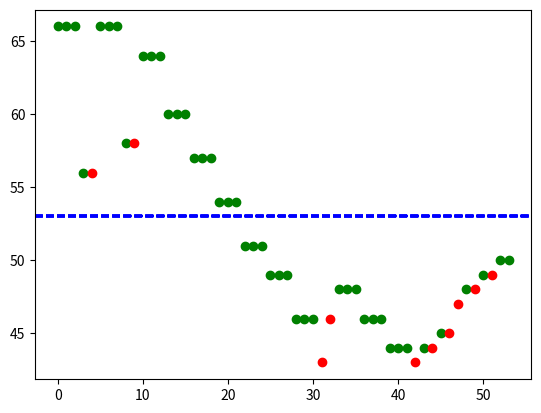

Write the Python code that produced this figure.
#!/usr/bin/env python3
# -*- coding: utf-8 -*-
"""
Created on Thu Nov  2 14:55:09 2023

@author: mirayabaid
"""
# Detection Threshold 2AFC Task: 3-Down-1-Up Transformed Staircase Simulation 

import matplotlib.pyplot as plt
import numpy as np
from scipy.stats import norm
import random

def GetPsychometricFunction(PsychometricCurveMu = 50,
                                 PsychometricCurveSigma = 10,
                                 StimulusIntensityStart = 0, 
                                 StimulusIntensityStop = 100):
    stimulus_range = np.linspace(StimulusIntensityStart, StimulusIntensityStop, 100)
    pr_correct = norm.cdf(stimulus_range, loc = PsychometricCurveMu, scale = PsychometricCurveSigma) 
    return stimulus_range, pr_correct

 # get the staircase convergence point when the observer's performance can be attributed to ONLY their sensitivity and not guessing by chance 
 
def GetStaircaseConvergenceTarget(NumAFC = 2, 
                                    Criterion = (3,1)): 
    chance = 1/NumAFC 
    unadjusted_target= 0.5**(1/(Criterion[0]/Criterion[1]))
    # adjusting the convergence point to account for chance 
    target = (unadjusted_target - chance) 
    # scaling this difference to the proportion of the range that's above chance 
    target_probability = target/(1 - chance)
    return target_probability, NumAFC, Criterion
                                        
# find the stimulus amplitude at which the target staircase convergence target is reached 
# basically the amplitude at which p(correctly detecting) = 0.5 (point of subjective equality)

def GetStaircaseConvergenceIntensity(stimulus_range, pr_correct, target_probability): # values 
    
    # find value in pr_correct that is closest to the target, then index by that value to find a stimulus intensity value 
    # first find the absolute difference between pr_correct values and the target 
    # whichever value from the resulting array is the smallest, find the index of that value, then use to find the target intensity 
    
    target_index = np.abs(pr_correct - target_probability).argmin()
    target_intensity = stimulus_range[target_index]
    return target_intensity 
    
def PlotPsychometricFunctionTarget(stimulus_range, pr_correct, target_probability, target_intensity, Criterion, NumAFC):
    plt.plot(stimulus_range, pr_correct, color='red', label='Psychometric Function')
    plt.axhline(y=target_probability, color='blue', linestyle='--', label=f'Convergence Target (p): {target_probability:.2f}')
    plt.axvline(x=target_intensity, color='green', linestyle='--', label=f'Convergence Intensity: {target_intensity:.2f}')
    plt.xlabel('Stimulus Intensity')
    plt.ylabel('p(correct)')
    plt.title(f'{Criterion[0]}-Down-{Criterion[1]}-Up Staircase Convergence Target for {NumAFC}AFC Task')
    plt.legend()
    plt.show()

def SimulateTransformedStaircase(NumSimulations = 1000, 
                                 PsychometricCurveMu = 50,
                                 PsychometricCurveSigma = 10,
                                 StimulusIntensityStart = 0, # start of stimulus intensity range 
                                 StimulusIntensityStop = 100, # end of stimulus intensity range 
                                 MaxNumTrials = 1000, 
                                 MaxReversions = 8,  
                                 NumAFC = 2, 
                                 Criterion = (3,1), 
                                 InitialStepSize = 10, 
                                 StepFactor = 0.725,
                                 NumInitialReversionsSkipped = 0,
                                 ):
    
    # initialize variables for every simulation 
    
    # store stimulus intensity values by trial number for each simulation 
    Trial_Amplitude_History = np.full((MaxNumTrials, NumSimulations), 0)
    
    # store stimulus intensity values for each reversion number for each simulation 
    Reversion_Amplitude_History = np.full((MaxReversions, NumSimulations), 0)
    
    # store whether or not trial was detected for plotting the staircase later 
    Detection_History = np.full((MaxNumTrials, NumSimulations), 0)
    
    # store number of trials per simulation 
    Num_Trials_History = np.full((NumSimulations, 1), 0)
    
    # calculate thresholds per simulation + error 
    Threshold_History = np.full((NumSimulations, 1), 0)
    
    # store reversion trial numbers 
    Reversion_Trials_History = np.full((MaxReversions, NumSimulations), 0)
    
    for simulation in range(NumSimulations):
        
        # initialize variables for every trial 
        StimulusIntensity = random.randrange(StimulusIntensityStart, StimulusIntensityStop)
        trial_counter = 0 
        reversion_counter = 0 
        reached_criterion = False 
        current_direction, new_direction = 0, 0
        cumulative_score = [0, 0]
        step_size = InitialStepSize
        chance = 1/NumAFC
        
        for trial in range(MaxNumTrials): 
            
            Trial_Amplitude_History[trial, simulation] = StimulusIntensity
            trial_counter += 1
            
            if np.random.uniform(0, 1) < norm.cdf(StimulusIntensity, loc = PsychometricCurveMu, scale = PsychometricCurveSigma) or np.random.uniform(0, 1) > (1 - chance):
                response = 1 # correct, so stimulus intensity decreases 
            else: 
                response = 0 # incorrect, so stimulus intensity increases
            
            Detection_History[trial, simulation] = response 
               
            if response == 1: 
                cumulative_score[0] += 1
            else:
                cumulative_score[1] +=1 
            
            if cumulative_score[0] >= Criterion[0]: # if 3 correct 
                new_direction = -1
                StimulusIntensity = max(0, StimulusIntensity - step_size) 
                cumulative_score = [0,0]
                reached_criterion = True
            elif cumulative_score[1] == Criterion[1]: # if one wrong 
                new_direction = +1
                StimulusIntensity = min(100, StimulusIntensity + step_size)
                cumulative_score = [0,0]
                reached_criterion = True
             
            if reached_criterion == True:
                 if current_direction == 0: 
                    current_direction = new_direction
                 elif current_direction != new_direction:
                    Reversion_Amplitude_History[reversion_counter, simulation] = Trial_Amplitude_History[trial, simulation] 
                    Reversion_Trials_History[reversion_counter, simulation] = trial
                    reversion_counter += 1
                    # when there's a reversion, decrease the step size 
                    step_size = step_size*StepFactor
                    current_direction = new_direction
                    
                    
            if reversion_counter == MaxReversions :
                break
        
        if NumInitialReversionsSkipped == 0:
            staircase_threshold = np.mean(Reversion_Amplitude_History[:, simulation])
        else: staircase_threshold = np.mean(Reversion_Amplitude_History[:-NumInitialReversionsSkipped, simulation])
        
        Threshold_History[simulation, 0] = staircase_threshold
        Num_Trials_History[simulation, 0] = trial_counter
        
    return Trial_Amplitude_History, Reversion_Amplitude_History, Threshold_History, Detection_History, Num_Trials_History, Reversion_Trials_History

Trial_Amplitude_History, Reversion_Amplitude_History, Threshold_History, Detection_History, Num_Trials_History, Reversion_Trials_History = SimulateTransformedStaircase()
 
# plot the staircase for any simulation number specified
def PlotExampleStaircase(Trial_Amplitude_History,
                         Reversion_Amplitude_History,
                         Threshold_History,
                         Detection_History, 
                         Num_Trials_History,
                         SimulationNumber = 1):
   
    NumTrials = Num_Trials_History[SimulationNumber-1]
    NumTrials = int(NumTrials)
 
    for trial in range(int(NumTrials-1)):
        plt.step(trial, Trial_Amplitude_History[trial, SimulationNumber-1])
        if Detection_History[trial, SimulationNumber-1] == 0:
            plt.scatter(trial, Trial_Amplitude_History[trial, SimulationNumber-1], color = 'red')
        elif Detection_History[trial, SimulationNumber-1] == 1:
            plt.scatter(trial, Trial_Amplitude_History[trial, SimulationNumber-1], color = 'green')
        plt.axhline(y = Threshold_History[SimulationNumber-1], color = 'blue', linestyle = '--')
    return plt.show()

PlotExampleStaircase(Trial_Amplitude_History,
                         Reversion_Amplitude_History,
                         Threshold_History,
                         Detection_History, 
                         Num_Trials_History,
                         SimulationNumber = 1)
    
# optimizing number of reversions + number of reversions to skip + plots 
    ## calculate the estimated threshold for each number of reversals or for each number of initial reversals skipped - what stimulus intensity would the staircase converge at if it had been stopped at x reversions or if x reversions were skipped? 
 
def CalculateReversionThresholds(Reversion_Amplitude_History):
    
    NumReversions, NumSimulations = Reversion_Amplitude_History.shape
    
    
    # estimated threshold for each number of reversals counted 
    reversions_counted_thresholds = np.full((NumSimulations, NumReversions), 0)
    for i in range(NumSimulations): 
        for r in range(NumReversions): 
            reversions_counted_thresholds[i, r] = np.mean(Reversion_Amplitude_History[:r+1, i])
    
    # estimated threshold for each number of initial reversals skipped
    reversions_skipped_thresholds = np.full((NumSimulations, NumReversions), 0)
    for i in range(NumSimulations): 
        for r in range(NumReversions): 
            if NumReversions - (r+1) > 0:
                reversions_skipped_thresholds[i, r] = (sum(Reversion_Amplitude_History[:, i]) - sum(Reversion_Amplitude_History[:r+1, i]))/(NumReversions - (r+1))
            else:
                reversions_skipped_thresholds[i, r] = np.sum(Reversion_Amplitude_History[r+1:, i])
    
    return reversions_counted_thresholds, reversions_skipped_thresholds, NumReversions


  
  
    
    
    
    
    
    
    
    
    
    
    
    
    
    
    
    
    
    
    
    
    
    
    
    
    
    
    

